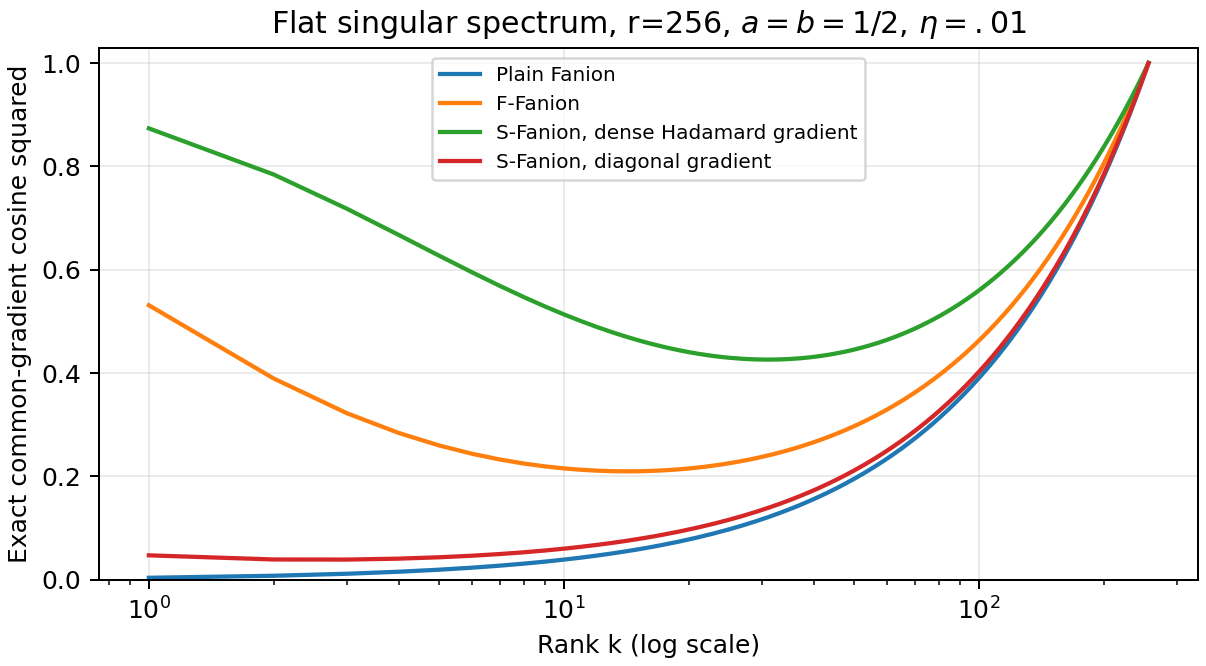

Data behind this chart, as committed beside it:
r, eta, k, Plain_q, F_q, S_dense_Hadamard_q, S_diagonal_q
256, 0.01, 1, 0.003906, 0.5312, 0.8735, 0.04735
256, 0.01, 2, 0.007812, 0.3894, 0.7842, 0.03932
256, 0.01, 3, 0.01172, 0.3223, 0.718, 0.03914
256, 0.01, 4, 0.01562, 0.2841, 0.6673, 0.04094
256, 0.01, 5, 0.01953, 0.26, 0.6273, 0.04356
256, 0.01, 6, 0.02344, 0.244, 0.5952, 0.04657
256, 0.01, 7, 0.02734, 0.2328, 0.5689, 0.04982
256, 0.01, 8, 0.03125, 0.225, 0.5471, 0.05322
256, 0.01, 9, 0.03516, 0.2195, 0.5289, 0.05671
256, 0.01, 10, 0.03906, 0.2156, 0.5135, 0.06026
256, 0.01, 11, 0.04297, 0.2129, 0.5004, 0.06387
256, 0.01, 12, 0.04688, 0.2112, 0.4893, 0.06751
256, 0.01, 13, 0.05078, 0.2102, 0.4796, 0.07119
256, 0.01, 14, 0.05469, 0.2099, 0.4713, 0.07488
256, 0.01, 15, 0.05859, 0.21, 0.4642, 0.07859
256, 0.01, 16, 0.0625, 0.2105, 0.458, 0.08232
256, 0.01, 17, 0.06641, 0.2114, 0.4526, 0.08606
256, 0.01, 18, 0.07031, 0.2125, 0.448, 0.08981
256, 0.01, 19, 0.07422, 0.2139, 0.444, 0.09357
256, 0.01, 20, 0.07812, 0.2154, 0.4405, 0.09733
256, 0.01, 21, 0.08203, 0.2172, 0.4375, 0.1011
256, 0.01, 22, 0.08594, 0.2191, 0.435, 0.1049
256, 0.01, 23, 0.08984, 0.2211, 0.4329, 0.1087
256, 0.01, 24, 0.09375, 0.2232, 0.4311, 0.1124
256, 0.01, 25, 0.09766, 0.2255, 0.4297, 0.1162
256, 0.01, 26, 0.1016, 0.2278, 0.4285, 0.12
256, 0.01, 27, 0.1055, 0.2302, 0.4276, 0.1238
256, 0.01, 28, 0.1094, 0.2327, 0.4269, 0.1276
256, 0.01, 29, 0.1133, 0.2352, 0.4264, 0.1314
256, 0.01, 30, 0.1172, 0.2379, 0.4262, 0.1352
256, 0.01, 31, 0.1211, 0.2405, 0.4261, 0.139
256, 0.01, 32, 0.125, 0.2432, 0.4262, 0.1428
256, 0.01, 33, 0.1289, 0.246, 0.4264, 0.1466
256, 0.01, 34, 0.1328, 0.2488, 0.4267, 0.1504
256, 0.01, 35, 0.1367, 0.2516, 0.4272, 0.1543
256, 0.01, 36, 0.1406, 0.2545, 0.4279, 0.1581
256, 0.01, 37, 0.1445, 0.2574, 0.4286, 0.1619
256, 0.01, 38, 0.1484, 0.2604, 0.4294, 0.1657
256, 0.01, 39, 0.1523, 0.2633, 0.4304, 0.1695
256, 0.01, 40, 0.1562, 0.2663, 0.4314, 0.1733
256, 0.01, 41, 0.1602, 0.2693, 0.4325, 0.1771
256, 0.01, 42, 0.1641, 0.2723, 0.4337, 0.1809
256, 0.01, 43, 0.168, 0.2754, 0.4349, 0.1848
256, 0.01, 44, 0.1719, 0.2785, 0.4362, 0.1886
256, 0.01, 45, 0.1758, 0.2816, 0.4376, 0.1924
256, 0.01, 46, 0.1797, 0.2847, 0.4391, 0.1962
256, 0.01, 47, 0.1836, 0.2878, 0.4406, 0.2
256, 0.01, 48, 0.1875, 0.2909, 0.4422, 0.2038
256, 0.01, 49, 0.1914, 0.2941, 0.4438, 0.2077
256, 0.01, 50, 0.1953, 0.2972, 0.4455, 0.2115
256, 0.01, 51, 0.1992, 0.3004, 0.4472, 0.2153
256, 0.01, 52, 0.2031, 0.3036, 0.4489, 0.2191
256, 0.01, 53, 0.207, 0.3068, 0.4507, 0.2229
256, 0.01, 54, 0.2109, 0.31, 0.4526, 0.2268
256, 0.01, 55, 0.2148, 0.3132, 0.4544, 0.2306
256, 0.01, 56, 0.2188, 0.3164, 0.4563, 0.2344
256, 0.01, 57, 0.2227, 0.3196, 0.4583, 0.2382
256, 0.01, 58, 0.2266, 0.3229, 0.4603, 0.2421
256, 0.01, 59, 0.2305, 0.3261, 0.4623, 0.2459
256, 0.01, 60, 0.2344, 0.3294, 0.4643, 0.2497
... 196 more rows
